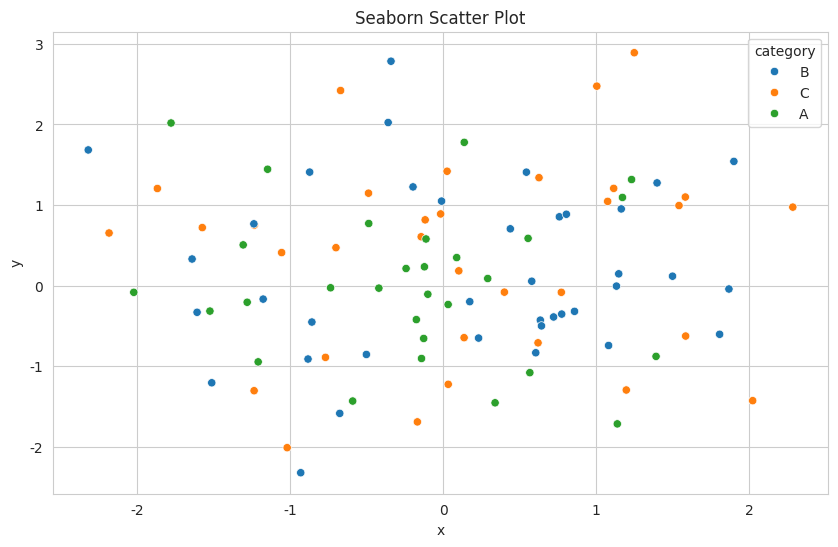

Generate this figure with matplotlib:
import seaborn as sns
import matplotlib.pyplot as plt
import pandas as pd
import numpy as np

sns.set_style("whitegrid")
data = pd.DataFrame({
    'x': np.random.randn(100),
    'y': np.random.randn(100),
    'category': np.random.choice(['A', 'B', 'C'], 100)
})

plt.figure(figsize=(10, 6))
sns.scatterplot(data=data, x='x', y='y', hue='category')
plt.title('Seaborn Scatter Plot')
plt.savefig('seaborn_plot.png')
print("Seaborn plot saved as seaborn_plot.png")
